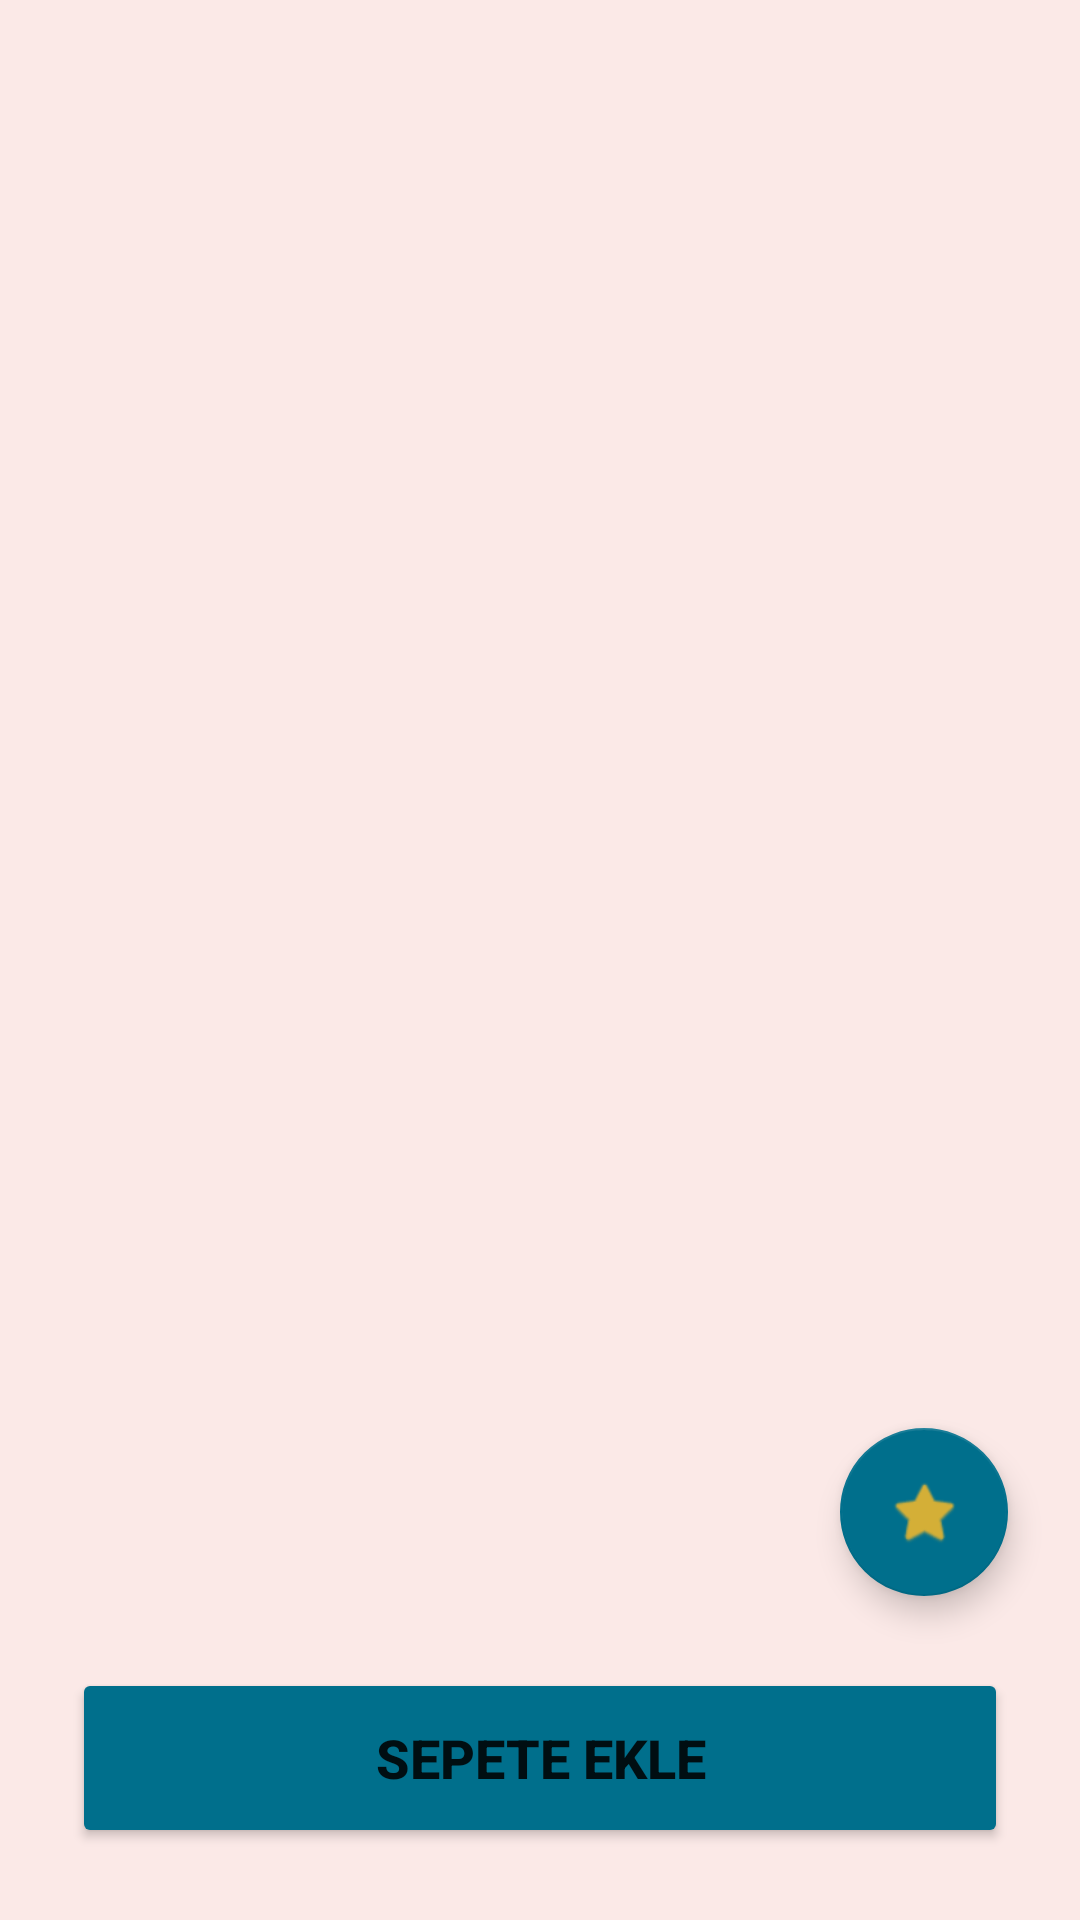

Android layout source for this screen:
<!-- AndroidManifest.xml: application theme Theme.MobilUygulamaProjesi -->
<!-- res/layout/fragment_kitap_detay.xml -->
<?xml version="1.0" encoding="utf-8"?>
<androidx.constraintlayout.widget.ConstraintLayout xmlns:android="http://schemas.android.com/apk/res/android"
    xmlns:app="http://schemas.android.com/apk/res-auto"
    xmlns:tools="http://schemas.android.com/tools"
    android:id="@+id/constraintLayoutDetay"
    android:layout_width="match_parent"
    android:layout_height="match_parent"
    android:background="#FBE9E7"
    android:backgroundTint="#FBE9E7"
    tools:context=".KitapDetayFragment">

    <ImageView
        android:id="@+id/imageViewKitapDetay"
        android:layout_width="200dp"
        android:layout_height="300dp"
        android:layout_marginTop="50dp"
        android:scaleType="fitCenter"
        app:layout_constraintEnd_toEndOf="parent"
        app:layout_constraintStart_toStartOf="parent"
        app:layout_constraintTop_toTopOf="parent"
        tools:src="@drawable/ic_launcher_background" />

    <TextView
        android:id="@+id/textKitapAdi"
        android:layout_width="0dp"
        android:layout_height="wrap_content"
        android:layout_marginHorizontal="24dp"
        android:layout_marginTop="32dp"
        android:textAlignment="center"
        android:textColor="#000000"
        android:textSize="24sp"
        android:textStyle="bold"
        app:layout_constraintEnd_toEndOf="parent"
        app:layout_constraintStart_toStartOf="parent"
        app:layout_constraintTop_toBottomOf="@+id/imageViewKitapDetay"
        tools:text="ÜçDörtBeş Yayınları AYT Matematik Soru Bankası" />

    <TextView
        android:id="@+id/textKitapYayincisi"
        android:layout_width="0dp"
        android:layout_height="wrap_content"
        android:layout_marginTop="8dp"
        android:textAlignment="center"
        android:textColor="#757575"
        android:textSize="18sp"
        app:layout_constraintEnd_toEndOf="@+id/textKitapAdi"
        app:layout_constraintStart_toStartOf="@+id/textKitapAdi"
        app:layout_constraintTop_toBottomOf="@+id/textKitapAdi"
        tools:text="ÜçDörtBeş Yayınları" />

    <TextView
        android:id="@+id/textKitapFiyati"
        android:layout_width="wrap_content"
        android:layout_height="wrap_content"
        android:layout_marginTop="32dp"
        android:textColor="#009688"
        android:textSize="28sp"
        android:textStyle="bold"
        app:layout_constraintEnd_toEndOf="parent"
        app:layout_constraintStart_toStartOf="parent"
        app:layout_constraintTop_toBottomOf="@+id/textKitapYayincisi"
        tools:text="549.00 ₺" />

    <com.google.android.material.floatingactionbutton.FloatingActionButton
        android:id="@+id/butonFavori"
        android:layout_width="wrap_content"
        android:layout_height="wrap_content"
        android:layout_marginEnd="24dp"
        android:layout_marginBottom="24dp"
        android:clickable="true"
        android:src="@android:drawable/btn_star_big_off"
        app:backgroundTint="#006F8C"
        app:layout_constraintBottom_toTopOf="@+id/butonSepet"
        app:layout_constraintEnd_toEndOf="parent"
        app:tint="#D4AF37" />

    <Button
        android:id="@+id/butonSepet"
        android:layout_width="0dp"
        android:layout_height="60dp"
        android:layout_marginHorizontal="24dp"
        android:layout_marginBottom="24dp"
        android:backgroundTint="#006F8C"
        android:text="SEPETE EKLE"
        android:textSize="18sp"
        android:textStyle="bold"
        app:cornerRadius="12dp"
        app:layout_constraintBottom_toBottomOf="parent"
        app:layout_constraintEnd_toEndOf="parent"
        app:layout_constraintStart_toStartOf="parent" />

</androidx.constraintlayout.widget.ConstraintLayout>
<!-- resources referenced by this layout -->
<resources>
  <style name="Theme.MobilUygulamaProjesi" parent="Base.Theme.MobilUygulamaProjesi" />
  <style name="Base.Theme.MobilUygulamaProjesi" parent="Theme.MaterialComponents.DayNight.NoActionBar">
          
          
      </style>
</resources>
